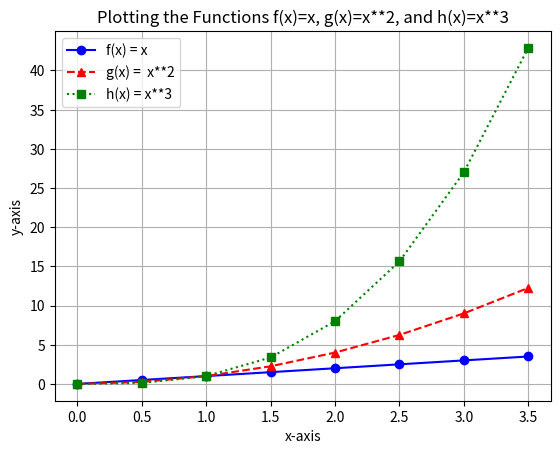

This chart was generated by the following Python code:
# Displays a plot of the functions f(x)=x, g(x)=x ** 2 and h(x)=x ** 3 in the range [0, 4] on the one set of axes
# Author: Andrew Scott

import matplotlib.pyplot as plt
import numpy as np

# Sets the range of the x axis from 0-4 using numpy, but added as a float to allow for plot points every 0.5 steps
# I chose 0.5 as the range is quite small, so having half steps helps make the graph clearer in my opinion
xPoints = np.arange(0.0,4.0,0.5)

# Sets the plot points for each function on the y-axis in relation to the x-axis values
yPoints1 = xPoints
yPoints2 = xPoints ** 2
yPoints3 = xPoints ** 3

# Plots the values, with shortcuts to differentiate each function, with labels added for the legend
# 'b-o' = a blue straight line with a circle marking each value
# 'r--^' = a red dashed line with a triangle marking each value
# 'g:s' = a green dotted line with a square making each value
plt.plot(xPoints, yPoints1, 'b-o', label='f(x) = x')
plt.plot(xPoints, yPoints2, 'r--^', label='g(x) =  x**2')
plt.plot(xPoints, yPoints3, 'g:s', label='h(x) = x**3')

# The graph was showing the y-axis values in steps of 10 by default which I felt was too large, so I changed it to 5 with this line
plt.yticks(np.arange(0, max(yPoints3)+1, 5.0))

# Labelling the graph to explain what it's showing
plt.xlabel("x-axis")
plt.ylabel("y-axis")
plt.title("Plotting the Functions f(x)=x, g(x)=x**2, and h(x)=x**3")
plt.legend()

# Adds a grid to help easier see the values of each line
plt.grid()

plt.show()

# Saves the plot as a png image
plt.savefig('plotTask.png')